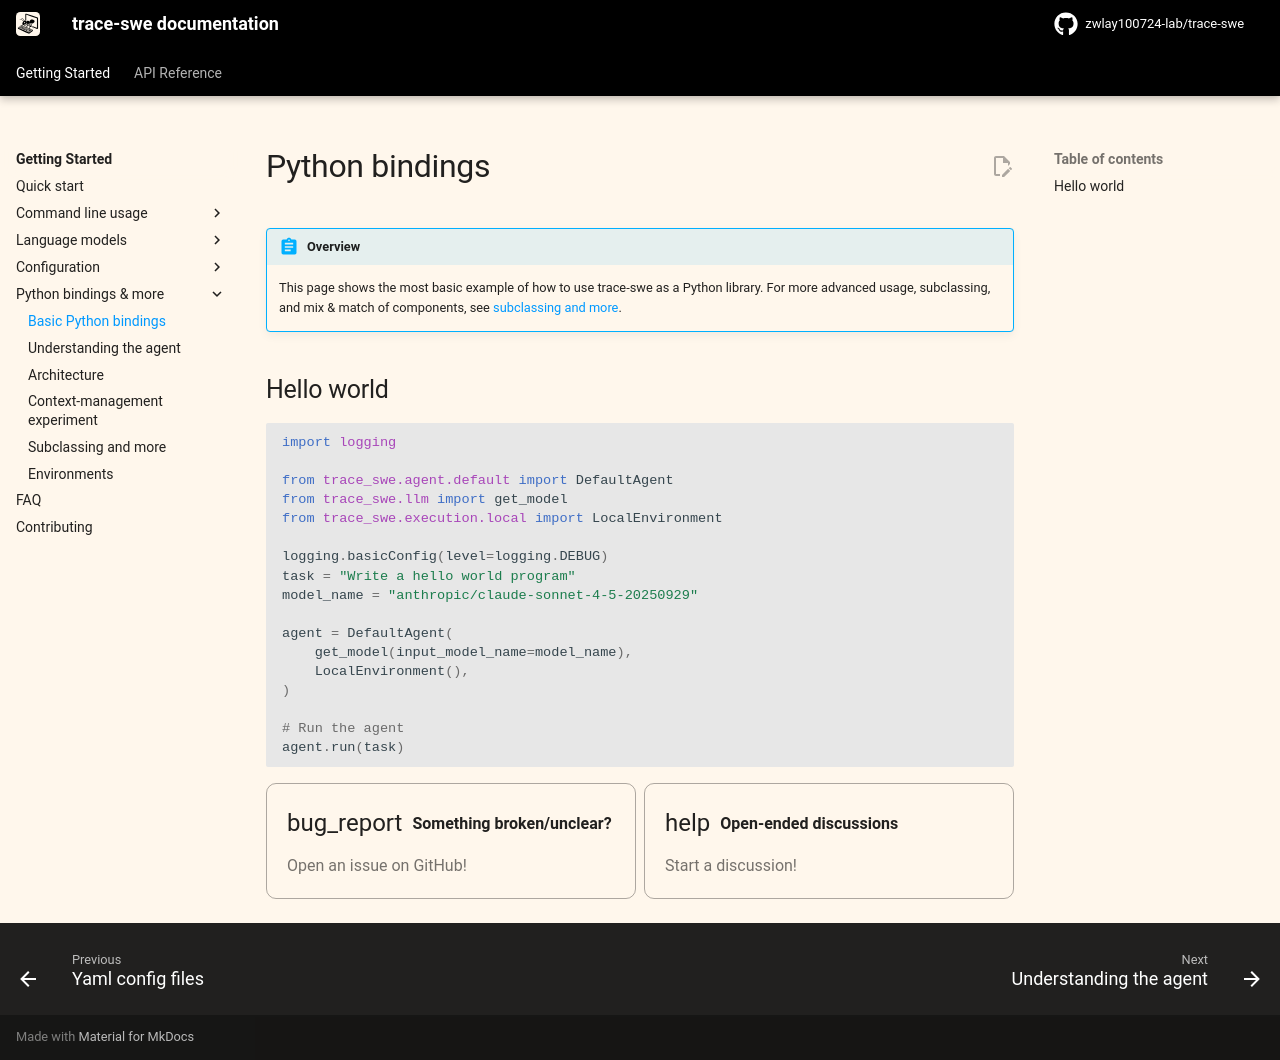

repository: zwlay100724-lab/agent_learn · page: v2/usage/python_bindings/index.html · generator: mkdocs

# Python bindings

!!! abstract "Overview"

    This page shows the most basic example of how to use trace-swe as a Python library.
    For more advanced usage, subclassing, and mix & match of components, see [subclassing and more](../advanced/cookbook.md).

## Hello world

```python
import logging

from trace_swe.agent.default import DefaultAgent
from trace_swe.llm import get_model
from trace_swe.execution.local import LocalEnvironment

logging.basicConfig(level=logging.DEBUG)
task = "Write a hello world program"
model_name = "anthropic/claude-sonnet-4-5-20250929"

agent = DefaultAgent(
    get_model(input_model_name=model_name),
    LocalEnvironment(),
)

# Run the agent
agent.run(task)
```

{% include-markdown "../_footer.md" %}
